Image classification data set "caries_cls_dataset" (SohamAwati/DentalAI on GitHub). Class labels (3): advance enamel caries, early stage enamel caries, no enamel caries.

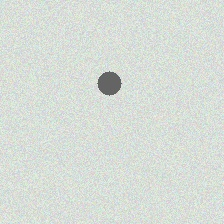
Label: early stage enamel caries

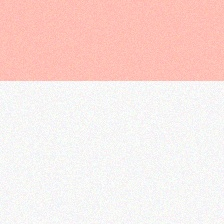
Label: no enamel caries

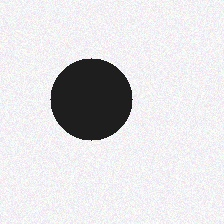
Label: advance enamel caries

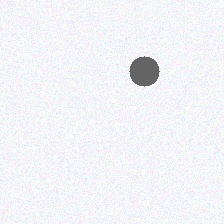
Label: early stage enamel caries

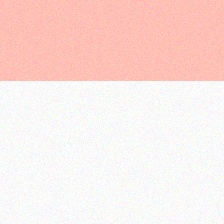
Label: no enamel caries

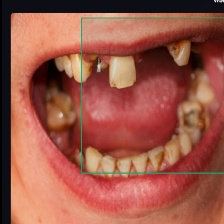
Label: advance enamel caries
